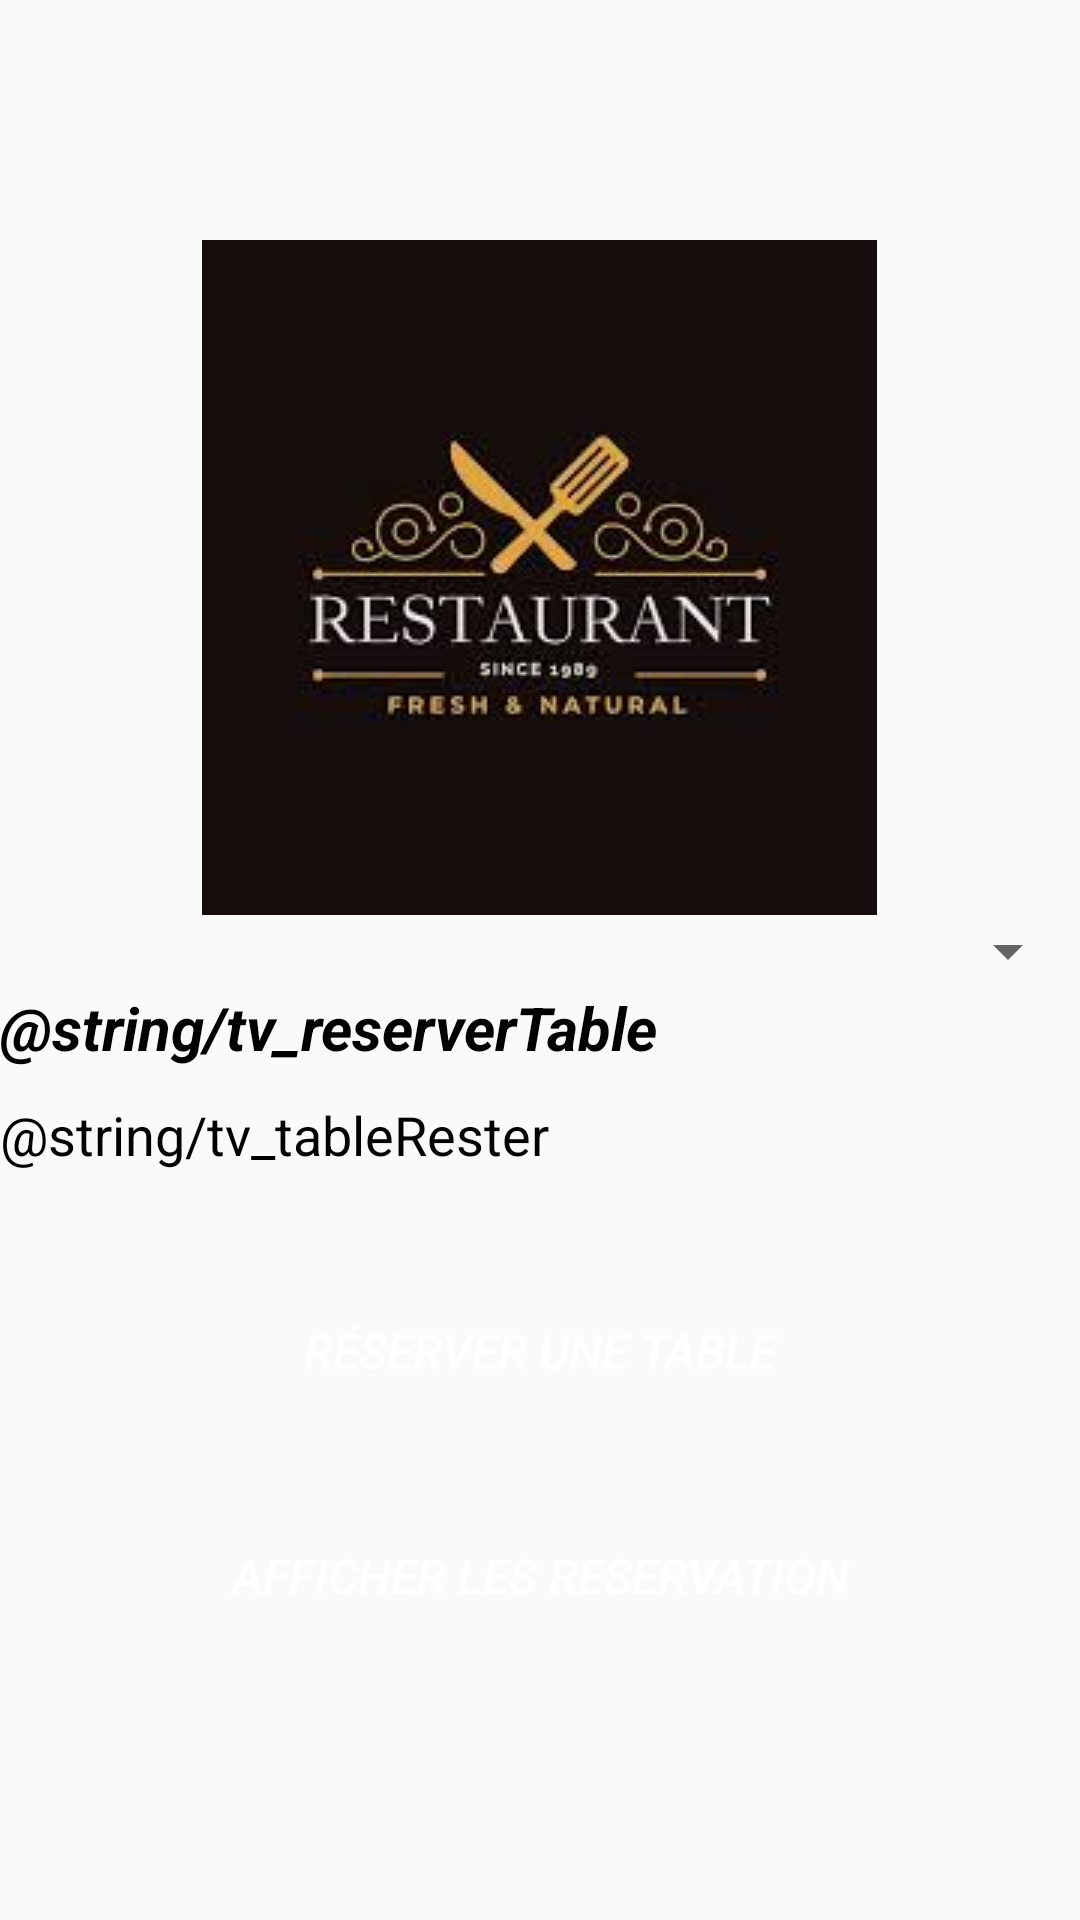

Write the Android layout XML for this screen, with the resource values it uses.
<!-- AndroidManifest.xml: application theme Theme.AppCompat.DayNight -->
<!-- res/layout/activity_main.xml -->
<?xml version="1.0" encoding="utf-8"?>
<LinearLayout xmlns:android="http://schemas.android.com/apk/res/android"
    xmlns:app="http://schemas.android.com/apk/res-auto"
    xmlns:tools="http://schemas.android.com/tools"
    android:id="@+id/linearLayout"
    android:layout_width="match_parent"
    android:layout_height="match_parent"
    android:backgroundTint="@color/grey"
    android:orientation="vertical"
    tools:context=".MainActivity">

    <ImageView
        android:id="@+id/iv_logoResto"
        android:layout_width="wrap_content"
        android:layout_height="wrap_content"
        android:layout_gravity="center|clip_vertical"
        android:layout_marginTop="80dp"
        app:srcCompat="@drawable/resto" />

    <Spinner
        android:id="@+id/spn_restos"
        android:layout_width="match_parent"
        android:layout_height="wrap_content" />

    <TextView
        android:id="@+id/tv_reserverTable"
        android:layout_width="wrap_content"
        android:layout_height="wrap_content"
        android:layout_marginBottom="10dp"
        android:text="@string/tv_reserverTable"
        android:textColor="@color/black"
        android:textSize="20sp"
        android:textStyle="bold|italic" />

    <TextView
        android:id="@+id/tv_placesRestantes"
        android:layout_width="wrap_content"
        android:layout_height="wrap_content"
        android:layout_marginBottom="25dp"
        android:text="@string/tv_tableRester"
        android:textColor="@color/black"
        android:textSize="18sp" />

    <Button
        android:id="@+id/btn_reserver"
        style="@style/Widget.AppCompat.Button.Borderless"
        android:layout_width="match_parent"
        android:layout_height="70dp"
        android:layout_marginBottom="5dp"
        android:backgroundTint="@color/black"
        android:text="RÉSERVER UNE TABLE"
        android:textColor="@color/white"
        android:textColorHighlight="@color/black"
        android:textColorLink="@color/black"
        android:textSize="16sp"
        android:textStyle="italic" />

    <Button
        android:id="@+id/btn_afficherRes"
        style="@style/Widget.AppCompat.Button.Borderless"
        android:layout_width="match_parent"
        android:layout_height="70dp"
        android:onClick="OnClick"
        android:text="AFFICHER LES RESERVATION"
        android:textColor="@color/white"
        android:textSize="16sp"
        android:textStyle="italic" />
</LinearLayout>
<!-- resources referenced by this layout -->
<resources>
  <color name="black">#FF000000</color>
  <color name="grey">#787878</color>
  <color name="white">#FFFFFFFF</color>
  <!-- drawable resto: jpg bitmap (drawable, 5218 bytes) -->
</resources>
